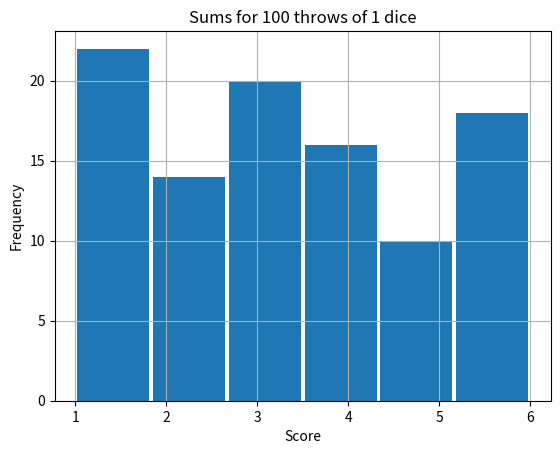
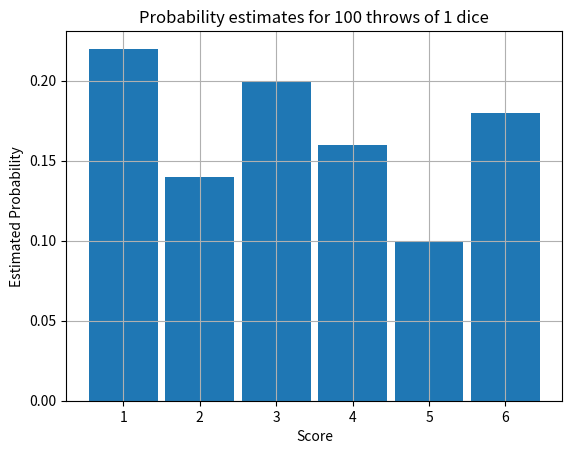
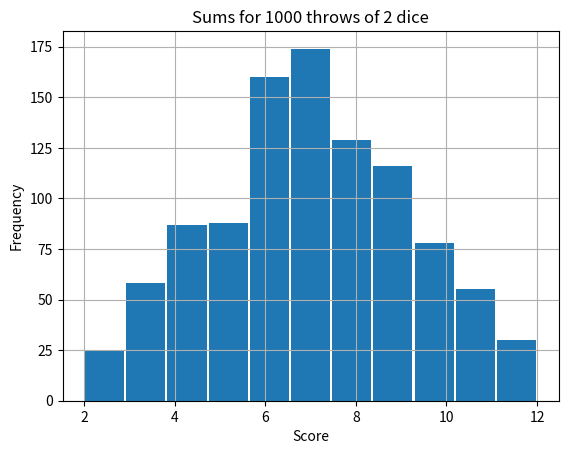
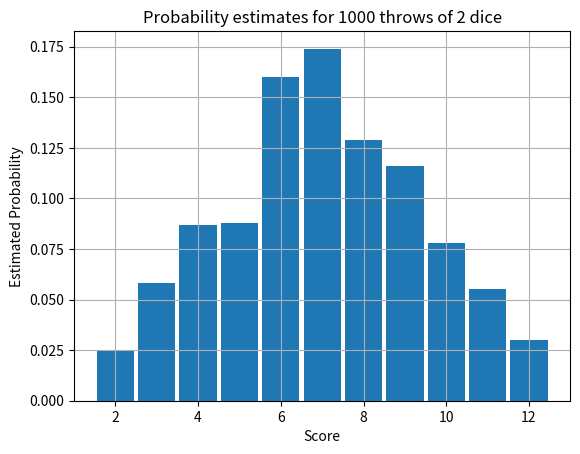
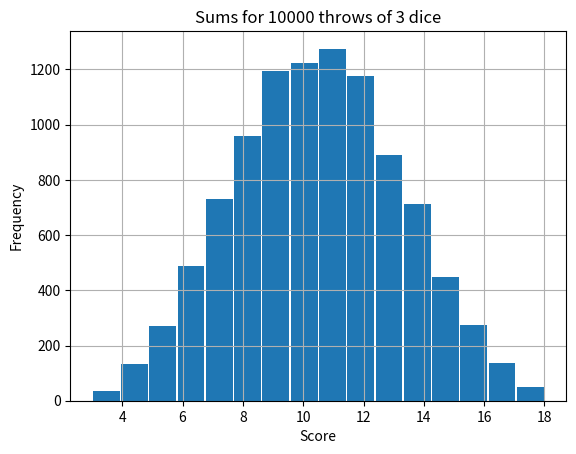
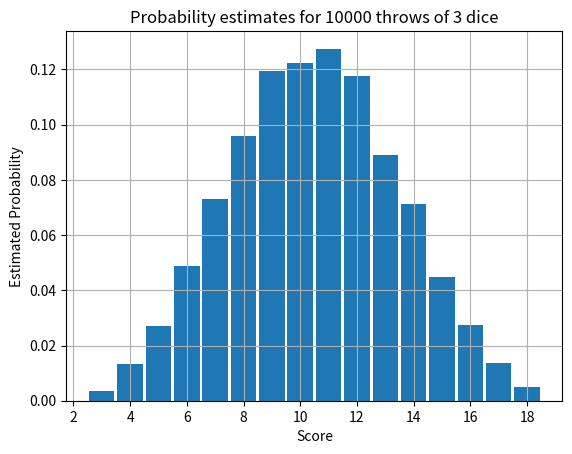
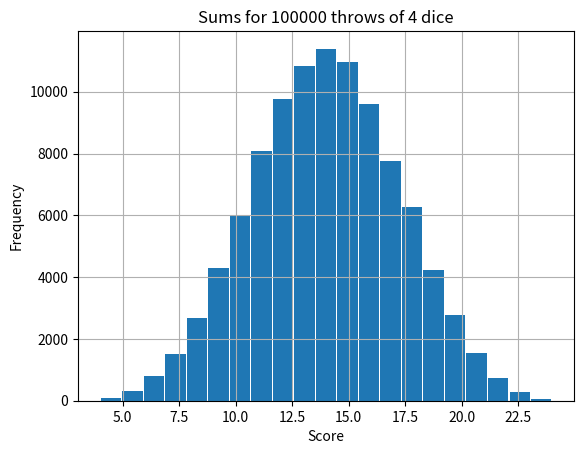
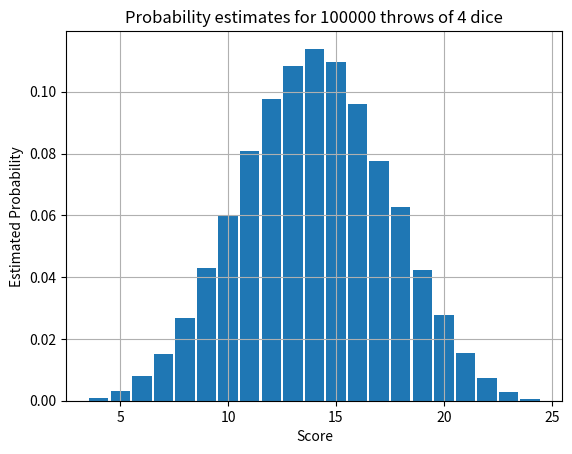

The matplotlib source for these figures, in order:
#! /usr/bin/env python3
#
def dice_simulation_test ( ):

#*****************************************************************************80
#
## dice_simulation_test() tests dice_simulation().
#
#  Licensing:
#
#    This code is distributed under the MIT license.
#
#  Modified:
#
#    02 January 2024
#
#  Author:
#
#    John Burkardt
#
  from numpy.random import default_rng
  import numpy as np
  import platform

  print ( '' )
  print ( 'dice_simulation_test():' )
  print ( '  python version: ' + platform.python_version ( ) )
  print ( '  numpy version:  ' + np.version.version )
  print ( '  Test dice_simulation().' )

  rng = default_rng ( )

  throw_num = 100
  die_num = 1
  dice_simulation ( throw_num, die_num, rng )

  throw_num = 1000
  die_num = 2
  dice_simulation ( throw_num, die_num, rng )

  throw_num = 10000
  die_num = 3
  dice_simulation ( throw_num, die_num, rng )

  throw_num = 100000
  die_num = 4
  dice_simulation ( throw_num, die_num, rng )
#
#  Terminate.
#
  print ( '' )
  print ( 'dice_simulation_test():' )
  print ( '  Normal end of execution.' )

  return

def dice_simulation ( throw_num, die_num, rng ):

#*****************************************************************************80
#
## dice_simulation() simulates the repeated tossing and summing of M dice.
#
#  Licensing:
#
#    This code is distributed under the MIT license.
#
#  Modified:
#
#    02 January 2024
#
#  Author:
#
#    John Burkardt
#
#  Input:
#
#    integer THROW_NUM, the number of times the dice are thrown.
#
#    integer DIE_NUM, the number of dice.
#
#    rng(): the current random number generator.
#
  import matplotlib.pyplot as plt
  import numpy as np

  print ( '' )
  print ( 'dice_simulation():' )
  print ( '  Simulate throwing and totaling %d dice %d times.' \
    % ( die_num, throw_num ) )
#
#  Throw all the dice, all the times.
#
  throws = rng.integers ( low = 1, high = 6, size = [ throw_num, die_num ], endpoint = True )
#
#  Total the dice in each throw.
#
  score = np.sum ( throws, axis = 1 )
#
#  Make a frequency plot.
#  Poor implementation makes it difficult to reduce width of bars.
#
  plt.clf ( )
  nbins = die_num * 5 + 1
  plt.hist ( score, bins = nbins, rwidth = 0.95 )
  plt.grid ( True )
  plt.xlabel ( 'Score' )
  plt.ylabel ( 'Frequency' )
  title_string = ( 'Sums for %d throws of %d dice' \
    % ( throw_num, die_num ) )
  plt.title ( title_string )
  filename = ( 'dice_freq_%d_%d.png' % ( throw_num, die_num ) )
  plt.savefig ( filename )
  print ( '  Graphics saved as "' + filename + '"' )
#
#  Make an estimated probability plot.
#
  plt.clf ( )
  x = np.linspace ( die_num, die_num*6, die_num*5+1 )
  y = np.zeros ( die_num*5+1 )
  for i in range ( die_num, die_num * 6 + 1 ):
    j = ( score == i )
    y[i-die_num] = np.sum ( j ) / throw_num

  plt.bar ( x, y, width = 0.9 )

  plt.grid ( True )
  plt.xlabel ( 'Score' )
  plt.ylabel ( 'Estimated Probability' )
  title_string = ( 'Probability estimates for %d throws of %d dice' \
    % ( throw_num, die_num ) )
  plt.title ( title_string )
  filename = ( 'dice_prob_%d_%d.png' % ( throw_num, die_num  ) )
  plt.savefig ( filename )
  print ( '  Graphics saved as "' + filename + '"' )
  plt.close ( )
#
#  Statistics.
#
  score_ave = np.sum ( score ) / throw_num
  score_var = np.var ( score )
  print ( '' )
  print ( '  Number of dice         = ', die_num )
  print ( '  Number of throws       = ', throw_num )
  print ( '  Maximum possible score = ', 6 * die_num )
  print ( '  Average score          = ', score_ave )
  print ( '  Minimum possible score = ', die_num )
  print ( '  Variance of score      = ', score_var )

  return

def timestamp ( ):

#*****************************************************************************80
#
## timestamp() prints the date as a timestamp.
#
#  Licensing:
#
#    This code is distributed under the MIT license. 
#
#  Modified:
#
#    21 August 2019
#
#  Author:
#
#    John Burkardt
#
  import time

  t = time.time ( )
  print ( time.ctime ( t ) )

  return

if ( __name__ == '__main__' ):
  timestamp ( )
  dice_simulation_test ( )
  timestamp ( )
